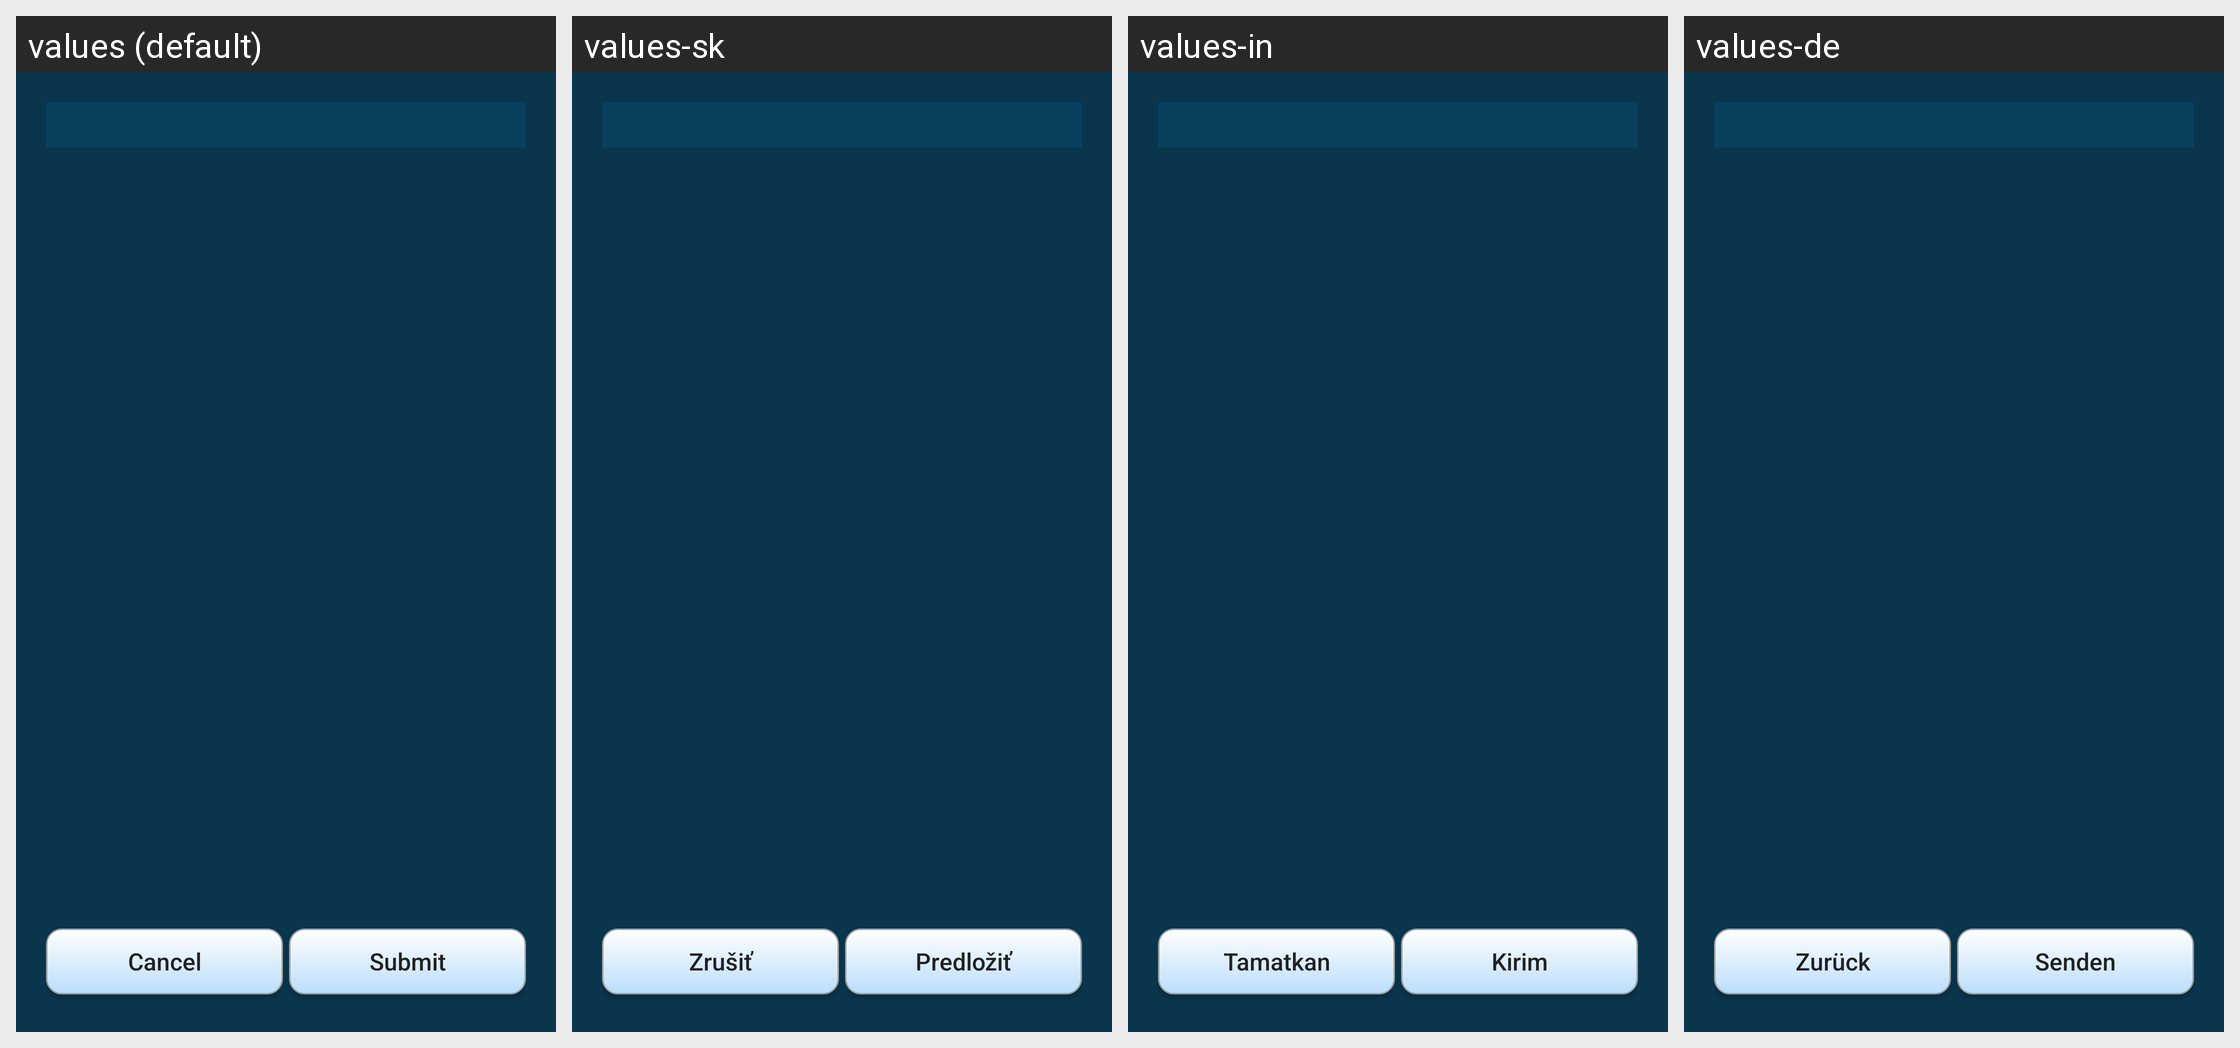

Here is an Android app screen in its default locale and in the app's own translations. Write out the translated-string differences for the strings that appear on this screen.
Android screen res/layout/chatroom_config.xml rendered under 4 locales, left to right: values (default), values-sk, values-in, values-de. Device: Nexus 5 (rendered at 1080×1920; each locale shown at half size, 540×960, under a caption strip naming it); theme AppTheme.
Other locales in the repository, not shown: values-ar, values-es, values-fi, values-pt-rBR, values-ru, values-zh-rCN.
Strings drawn on this screen, with the default value and each locale's value (text and hints the layout hard-codes, and strings that could not be matched under every locale, appear in the picture but are not listed):

cancel
  values: Cancel
  values-sk: Zrušiť
  values-in: Tamatkan
  values-de: Zurück

submit
  values: Submit
  values-sk: Predložiť
  values-in: Kirim
  values-de: Senden
